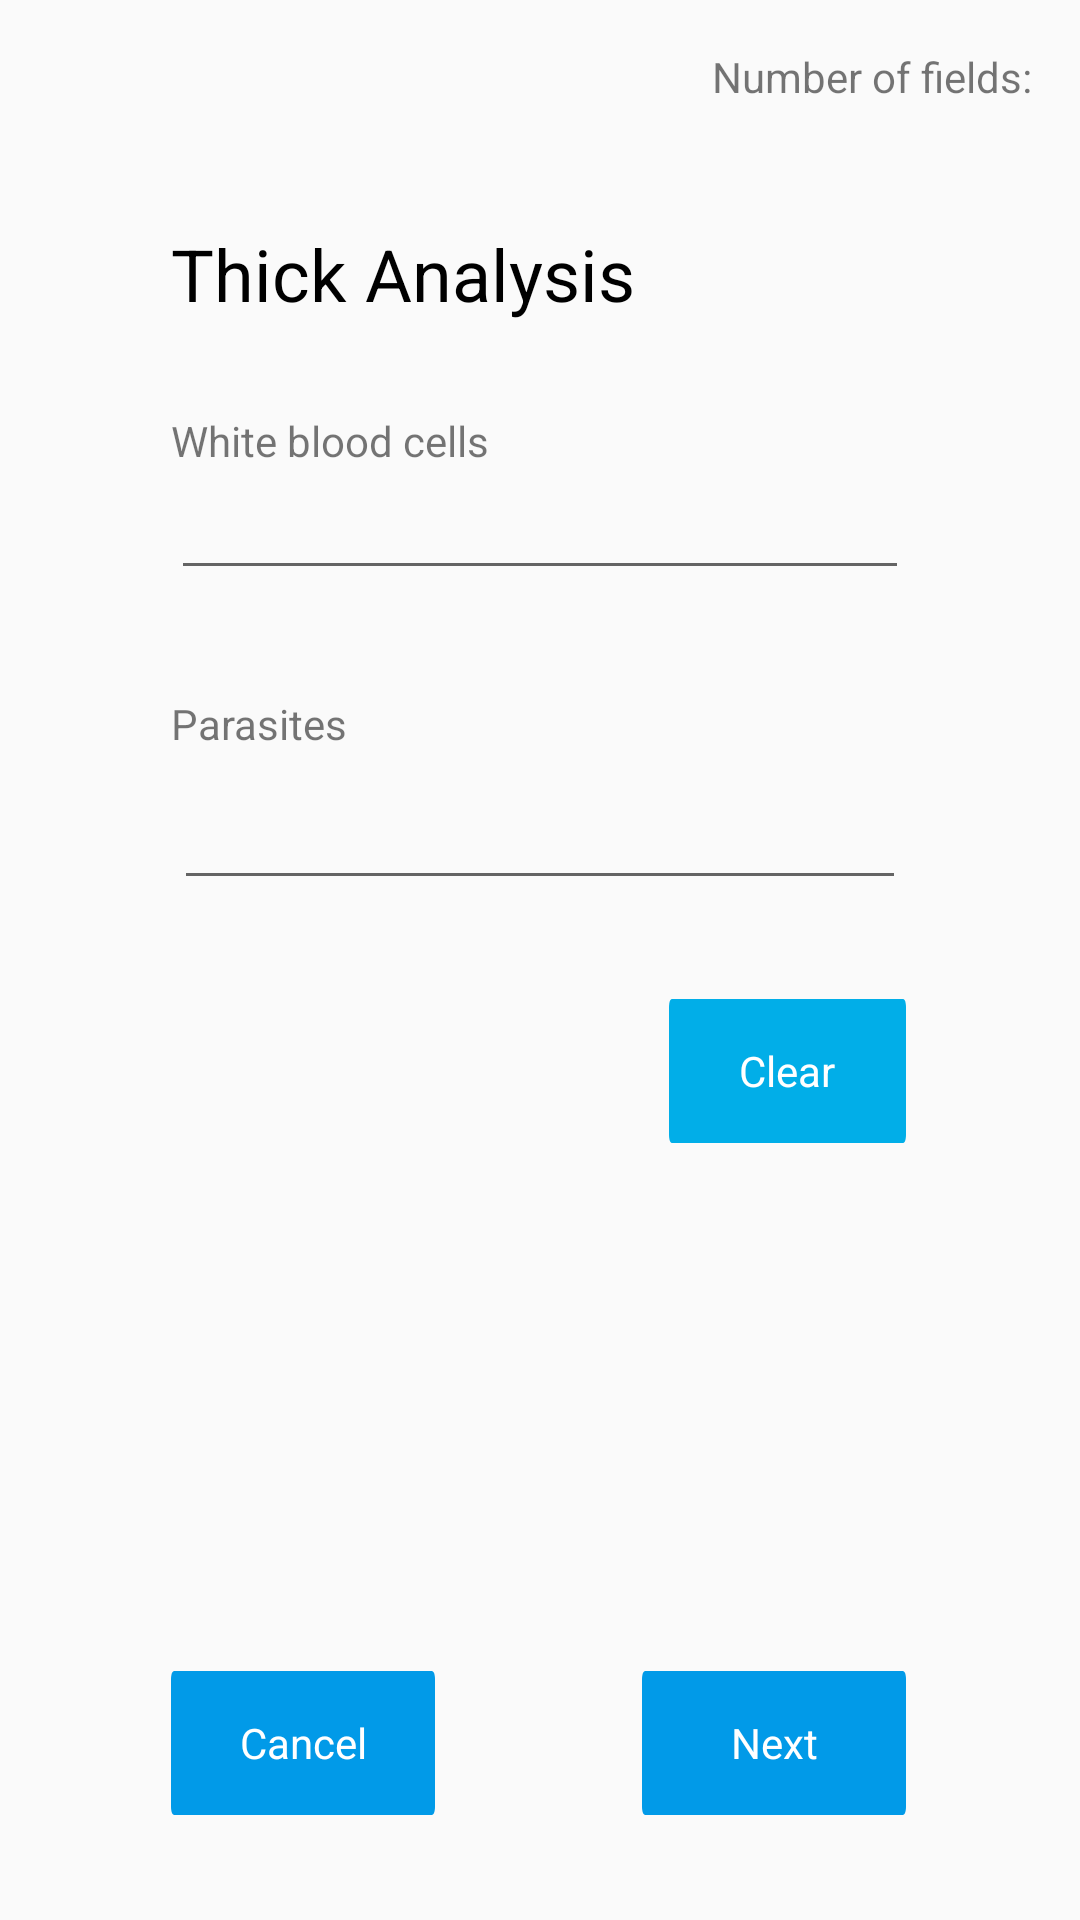

The Android layout XML behind this screen, and the referenced resources:
<!-- AndroidManifest.xml: application theme AppTheme -->
<!-- res/layout/activity_input_data.xml -->
<?xml version="1.0" encoding="utf-8"?>
<android.support.constraint.ConstraintLayout xmlns:android="http://schemas.android.com/apk/res/android"
    xmlns:app="http://schemas.android.com/apk/res-auto"
    xmlns:tools="http://schemas.android.com/tools"
    android:layout_width="match_parent"
    android:layout_height="match_parent"
    tools:context=".activities.input.InputDataActivity"
    tools:layout_editor_absoluteY="81dp">

    <TextView
        android:id="@+id/titleTxt"
        android:layout_width="wrap_content"
        android:layout_height="wrap_content"
        android:layout_marginTop="75dp"
        android:text="@string/thickAnalysis"
        android:textAppearance="@style/analysis"
        app:layout_constraintStart_toStartOf="@+id/topTxt"
        app:layout_constraintTop_toTopOf="parent" />

    <EditText
        android:id="@+id/editTextTop"
        android:layout_width="0dp"
        android:layout_height="wrap_content"
        android:layout_marginEnd="57dp"
        android:layout_marginStart="57dp"
        android:layout_marginTop="18dp"
        android:ems="10"
        android:inputType="number"
        app:layout_constraintEnd_toEndOf="parent"
        app:layout_constraintStart_toStartOf="parent"
        app:layout_constraintTop_toTopOf="@+id/topTxt" />

    <EditText
        android:id="@+id/editTextBottom"
        android:layout_width="0dp"
        android:layout_height="wrap_content"
        android:layout_marginEnd="58dp"
        android:layout_marginStart="58dp"
        android:layout_marginTop="8dp"
        android:ems="10"
        android:inputType="number"
        app:layout_constraintEnd_toEndOf="parent"
        app:layout_constraintStart_toStartOf="parent"
        app:layout_constraintTop_toBottomOf="@+id/bottomTxt" />

    <Button
        android:id="@+id/nextBtn"
        android:layout_width="0dp"
        android:layout_height="wrap_content"
        android:layout_marginBottom="35dp"
        android:layout_marginEnd="58dp"
        android:background="@drawable/button_bg"
        android:text="@string/next"
        android:textAppearance="@style/btnText"
        app:layout_constraintBottom_toBottomOf="parent"
        app:layout_constraintEnd_toEndOf="parent"
        app:layout_constraintStart_toEndOf="@+id/cancelBtn" />

    <Button
        android:id="@+id/cancelBtn"
        android:layout_width="0dp"
        android:layout_height="wrap_content"
        android:layout_marginBottom="35dp"
        android:layout_marginEnd="69dp"
        android:layout_marginStart="57dp"
        android:background="@drawable/button_bg"
        android:text="@string/cancel"
        android:textAppearance="@style/btnText"
        app:layout_constraintBottom_toBottomOf="parent"
        app:layout_constraintEnd_toStartOf="@+id/nextBtn"
        app:layout_constraintStart_toStartOf="parent" />

    <Button
        android:id="@+id/clearBtn"
        android:layout_width="79dp"
        android:layout_height="wrap_content"
        android:layout_marginTop="33dp"
        android:background="@drawable/button_bg_2"
        android:text="@string/clear"
        android:textAppearance="@style/btnText"
        app:layout_constraintEnd_toEndOf="@+id/editTextBottom"
        app:layout_constraintTop_toBottomOf="@+id/editTextBottom" />

    <TextView
        android:id="@+id/topTxt"
        android:layout_width="wrap_content"
        android:layout_height="wrap_content"
        android:layout_marginTop="30dp"
        android:text="@string/white_blood_cells"
        app:layout_constraintStart_toStartOf="@+id/editTextTop"
        app:layout_constraintTop_toBottomOf="@+id/titleTxt" />

    <TextView
        android:id="@+id/bottomTxt"
        android:layout_width="wrap_content"
        android:layout_height="wrap_content"
        android:layout_marginTop="35dp"
        android:text="@string/parasites"
        app:layout_constraintStart_toStartOf="@+id/editTextTop"
        app:layout_constraintTop_toBottomOf="@+id/editTextTop" />

    <TextView
        android:id="@+id/numberOfFieldsTxt"
        android:layout_width="wrap_content"
        android:layout_height="wrap_content"
        android:layout_marginEnd="16dp"
        android:layout_marginTop="16dp"
        android:text="@string/number_of_fields"
        app:layout_constraintEnd_toEndOf="parent"
        app:layout_constraintTop_toTopOf="parent" />
</android.support.constraint.ConstraintLayout>
<!-- resources referenced by this layout -->
<resources>
  <!-- drawable button_bg (drawable) -->
  <?xml version="1.0" encoding="utf-8"?>
  <vector xmlns:android="http://schemas.android.com/apk/res/android" android:width="170dp" android:height="36dp" android:viewportHeight="36" android:viewportWidth="170">
  
      <group>
  
          <clip-path android:pathData="M2 0H168C169.105 0 170 0.895431 170 2V34C170 35.1046 169.105 36 168 36H2C0.895431 36 0 35.1046 0 34V2C0 0.895431 0.895431 0 2 0Z" />
  
          <path android:fillColor="#019AE8" android:pathData="M0 0V36H170V0" />
  
      </group>
  
  </vector>
  <!-- drawable button_bg_2 (drawable) -->
  <?xml version="1.0" encoding="utf-8"?>
  <vector xmlns:android="http://schemas.android.com/apk/res/android" android:width="170dp" android:height="36dp" android:viewportHeight="36" android:viewportWidth="170">
  
      <group>
  
          <clip-path android:pathData="M2 0H168C169.105 0 170 0.895431 170 2V34C170 35.1046 169.105 36 168 36H2C0.895431 36 0 35.1046 0 34V2C0 0.895431 0.895431 0 2 0Z" />
  
          <path android:fillColor="#01aee8" android:pathData="M0 0V36H170V0" />
  
      </group>
  
  </vector>
  <string name="cancel">Cancel</string>
  <string name="clear">Clear</string>
  <string name="next">Next</string>
  <string name="number_of_fields">Number of fields:</string>
  <string name="parasites">Parasites</string>
  <string name="thickAnalysis">Thick Analysis</string>
  <string name="white_blood_cells">White blood cells</string>
  <style name="analysis">
  
          <item name="android:textSize">
              24sp
          </item>
  
          <item name="android:textColor">
              #000000
          </item>
  
      </style>
  <style name="btnText">
  
          <item name="android:textSize">
              14sp
          </item>
  
          <item name="android:textColor">
              #FFFFFF
          </item>
  
      </style>
  <style name="AppTheme" parent="Theme.AppCompat.Light.DarkActionBar">
          
          <item name="colorPrimary">@color/colorPrimary</item>
          <item name="colorPrimaryDark">@color/colorPrimaryDark</item>
          <item name="colorAccent">@color/colorAccent</item>
      </style>
  <color name="colorPrimary">#3A85E9</color>
  <color name="colorPrimaryDark">#303F9F</color>
  <color name="colorAccent">#FF4081</color>
</resources>
